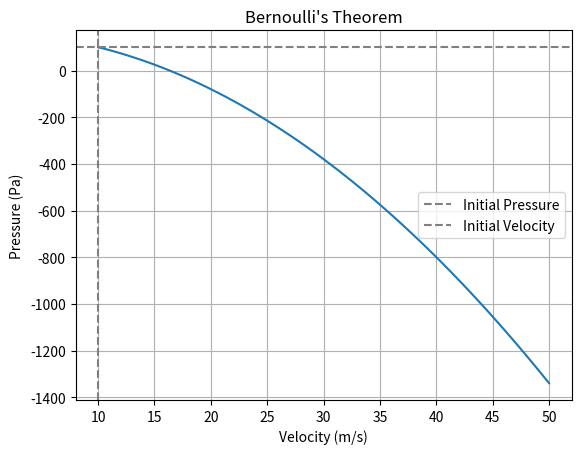

Generate this figure with matplotlib:
import numpy as np
import matplotlib.pyplot as plt

# Define the variables
P0 = 100  # initial pressure (Pa)
rho = 1.2  # air density (kg/m^3)
v0 = 10  # initial velocity (m/s)
A = 0.1  # cross-sectional area (m^2)

# Calculate the pressure and velocity using Bernoulli's equation
v = np.linspace(v0, 50, 100)  # velocity range
P = P0 - 0.5 * rho * (v**2 - v0**2)  # pressure calculation

# Create the plot
plt.plot(v, P)
plt.xlabel('Velocity (m/s)')
plt.ylabel('Pressure (Pa)')
plt.title("Bernoulli's Theorem")
plt.grid(True)

# Add a horizontal line for the initial pressure
plt.axhline(y=P0, color='gray', linestyle='--', label='Initial Pressure')

# Add a vertical line for the initial velocity
plt.axvline(x=v0, color='gray', linestyle='--', label='Initial Velocity')

plt.legend()
plt.show()